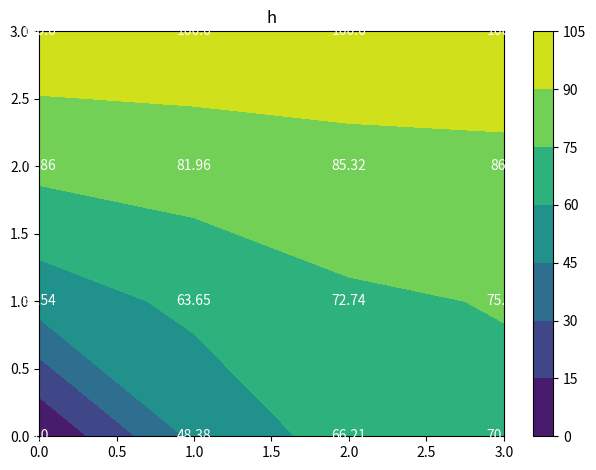
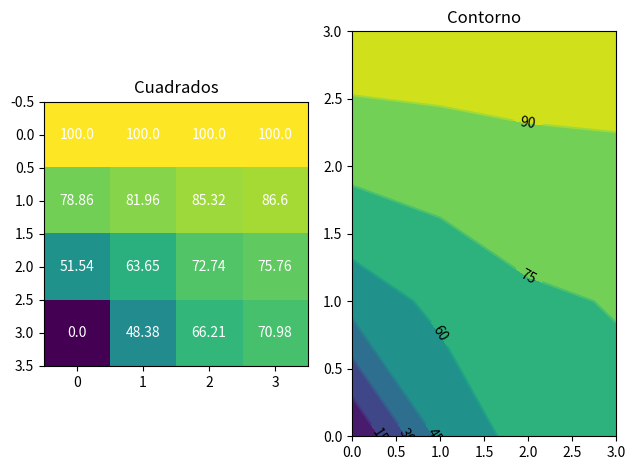

Generate these figures, in order, with matplotlib:
# -*- coding: utf-8 -*-
"""
Created on Dom Jan 20 12:33:55 2019

[redacted]
"""
#Ejemplo de la solucion de un flujo estacionario mediante diferencias finitas con las condiciones:
#dx&dy=1
#S1=100, S2=0
#h0=50
#malla=[100, 100, 100, 100, 100],[50,50,50,50,50],[50,50,50,50,50],[50,50,50,50,50],[0,50,50,50,50]
#Ejemplo sencillo para utilizar graficas 
import numpy as np
import matplotlib.pyplot as plt
import math
def pltcont(matriz):#Función para invertir el orden de las filas de la matriz
    arreglo=[]
    for i in range(len(matriz)):
        arreglo.append(matriz[len(matriz)-1-i])
    return(arreglo)

malla=np.array([[100, 100, 100, 100],[50,50,50,50],[50,50,50,50],[0,50,50,50]], dtype=np.float64)
rencol=malla.shape
err=np.zeros(rencol)#matriz de error relativo
solc=np.zeros(rencol)#solucion conocida
x=[]
y=[]

ciclos=34#iteraciones

cont=1
while cont<=ciclos:
    
    for i in range(malla.shape[0]):
        
        for j in range(malla.shape[1]):
            
            solc[i][j]=malla[i][j]
            
            if len(malla)-1>i>0:#condición de frontera S1
                if j==0:#C. F. izquierda
                    malla[i][j]=round(((2*malla[i][j+1]++malla[i+1][j]+malla[i-1][j])/4),2)                    
                elif j==len(malla[i])-1:#C.F. derecha
                    malla[i][j]=round(((2*malla[i][j-1]++malla[i+1][j]+malla[i-1][j])/4),2)                    
                else:
                    malla[i][j]=round(((malla[i][j+1]+malla[i][j-1]+malla[i+1][j]+malla[i-1][j])/4),2)   
                
            elif i==len(malla)-1:#frontera inferior
                if j==0:#C. F. izquierda
                    pass#condicion de frontera S2                      
                elif j==len(malla[i])-1:#C.F. derecha
                    malla[i][j]=round(((2*malla[i][j-1]+2*malla[i-1][j])/4),2)
                    cont=cont+1                    
                else:
                    malla[i][j]=round(((malla[i][j+1]+malla[i][j-1]+2*malla[i-1][j])/4),2)
            err[i][j]=math.fabs(solc[i][j]-malla[i][j])#error absoluto            


X=np.array(x)
Y=np.array(y)

#graficas
calor=np.array(malla)#arreglo de numpy para graficar
contour=np.array(pltcont(malla))#arreglo de numpy ordenado

fig, ax = plt.subplots()#Solo genera una grafica
#im = ax.imshow(calor)
cs = ax.contourf(contour)#función para generar grafico
for i in range(len(malla)):
    for j in range(len(malla[i])):
        text = ax.text(j, i, contour[i, j],ha="center",
                       va="center", color="w")
ax.set_title("h")
cbar = fig.colorbar(cs)
fig.tight_layout()


f, (ax1, ax2) = plt.subplots(1, 2)#generando 2 graficas
im=ax1.imshow(calor)
cs =ax2.contour(contour)
cs1=ax2.contourf(contour)#superponemos dos graficas para tener color y lineas
plt.clabel(cs,inline=1, fontsize=10,colors='black')
for i in range(len(malla)):
    for j in range(len(malla[i])):
        text = ax1.text(j, i, calor[i, j],ha="center",
                       va="center", color="w")
ax1.set_title('Cuadrados')
ax2.set_title('Contorno')
f.tight_layout()
plt.show()